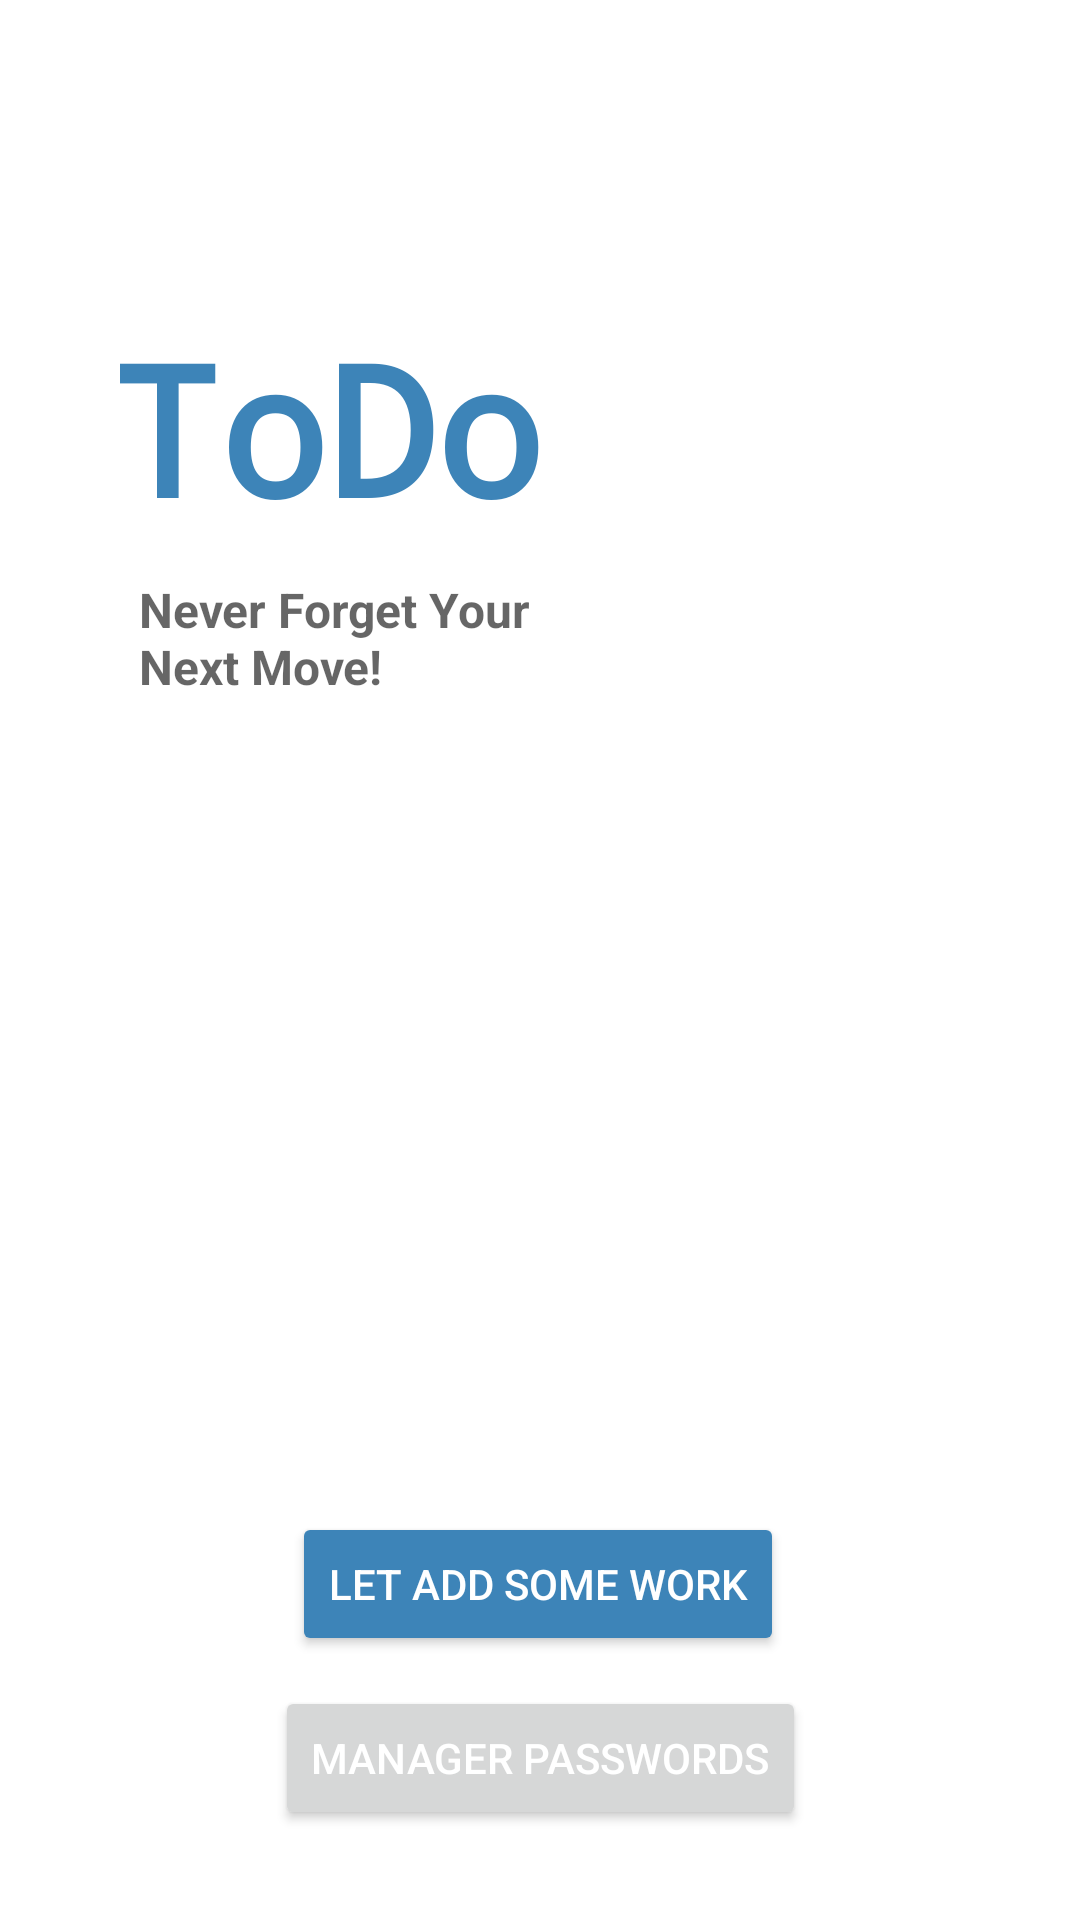

The Android layout XML behind this screen, and the referenced resources:
<!-- AndroidManifest.xml: application theme Theme.ToDo -->
<!-- res/layout/activity_main.xml -->
<?xml version="1.0" encoding="utf-8"?>
<androidx.constraintlayout.widget.ConstraintLayout xmlns:android="http://schemas.android.com/apk/res/android"
    xmlns:app="http://schemas.android.com/apk/res-auto"
    xmlns:tools="http://schemas.android.com/tools"
    android:layout_width="match_parent"
    android:layout_height="match_parent"
    android:background="@drawable/mainbg"
    tools:context=".MainActivity">

    <TextView
        android:id="@+id/tvToDo"
        android:layout_width="wrap_content"
        android:layout_height="wrap_content"
        android:layout_marginStart="10dp"
        android:fontFamily="monospace"
        android:text="@string/todo"
        android:textColor="@color/Text_Color"
        android:textSize="60sp"
        android:textStyle="bold"
        app:layout_constraintBottom_toBottomOf="parent"
        app:layout_constraintEnd_toEndOf="parent"
        app:layout_constraintHorizontal_bias="0.131"
        app:layout_constraintStart_toStartOf="parent"
        app:layout_constraintTop_toTopOf="parent"
        app:layout_constraintVertical_bias="0.183" />

    <TextView
        android:id="@+id/tvQuote"
        android:layout_width="138dp"
        android:layout_height="47dp"
        android:layout_marginStart="13dp"
        android:layout_marginTop="10dp"
        android:alpha="0.6"
        android:text="@string/never_forget_your_next_move"
        android:textColor="@color/black"
        android:textSize="16sp"
        android:textStyle="bold"
        app:layout_constraintEnd_toEndOf="parent"
        app:layout_constraintHorizontal_bias="0.16"
        app:layout_constraintStart_toStartOf="parent"
        app:layout_constraintTop_toBottomOf="@+id/tvToDo" />

    <Button
        android:id="@+id/btnAddWork"
        android:layout_width="wrap_content"
        android:layout_height="wrap_content"
        android:layout_marginBottom="10dp"
        android:backgroundTint="@color/Button_Color"
        android:onClick="WorkBtnClicked"
        android:text="@string/let_s_add_some_work"
        android:textColor="@color/white"
        app:layout_constraintBottom_toTopOf="@+id/btnPass"
        app:layout_constraintEnd_toEndOf="parent"
        app:layout_constraintHorizontal_bias="0.497"
        app:layout_constraintStart_toStartOf="parent"
        app:layout_constraintTop_toBottomOf="@+id/tvQuote"
        app:layout_constraintVertical_bias="1.0" />

    <Button
        android:id="@+id/btnPass"
        android:layout_width="wrap_content"
        android:layout_height="0dp"
        android:layout_marginBottom="30dp"
        android:onClick="btnPasswords"
        android:text="@string/manager_passwords"
        android:textColor="@color/white"
        app:layout_constraintBottom_toBottomOf="parent"
        app:layout_constraintEnd_toEndOf="parent"
        app:layout_constraintHorizontal_bias="0.5"
        app:layout_constraintStart_toStartOf="parent" />

</androidx.constraintlayout.widget.ConstraintLayout>
<!-- resources referenced by this layout -->
<resources>
  <color name="Button_Color">#3d84b8</color>
  <color name="Text_Color">#3d84b8</color>
  <color name="black">#FF000000</color>
  <color name="white">#FFFFFFFF</color>
  <string name="let_s_add_some_work">Let Add Some Work</string>
  <string name="manager_passwords">Manager Passwords</string>
  <string name="never_forget_your_next_move">Never Forget Your Next Move!</string>
  <string name="todo">ToDo</string>
  <style name="Theme.ToDo" parent="Theme.MaterialComponents.DayNight.NoActionBar">
          
          <item name="colorPrimary">@color/Text_Color</item>
          <item name="colorPrimaryVariant">@color/black</item>
          <item name="colorOnPrimary">@color/white</item>
          
          <item name="colorSecondary">@color/teal_200</item>
          <item name="colorSecondaryVariant">@color/Light_Steel_Blue</item>
          <item name="colorOnSecondary">@color/black</item>
          
          <item name="android:statusBarColor" tools:targetApi="l">?attr/colorPrimaryVariant</item>
          
      </style>
  <color name="teal_200">#80CBC4</color>
  <color name="Light_Steel_Blue">#BFD7FF</color>
</resources>
